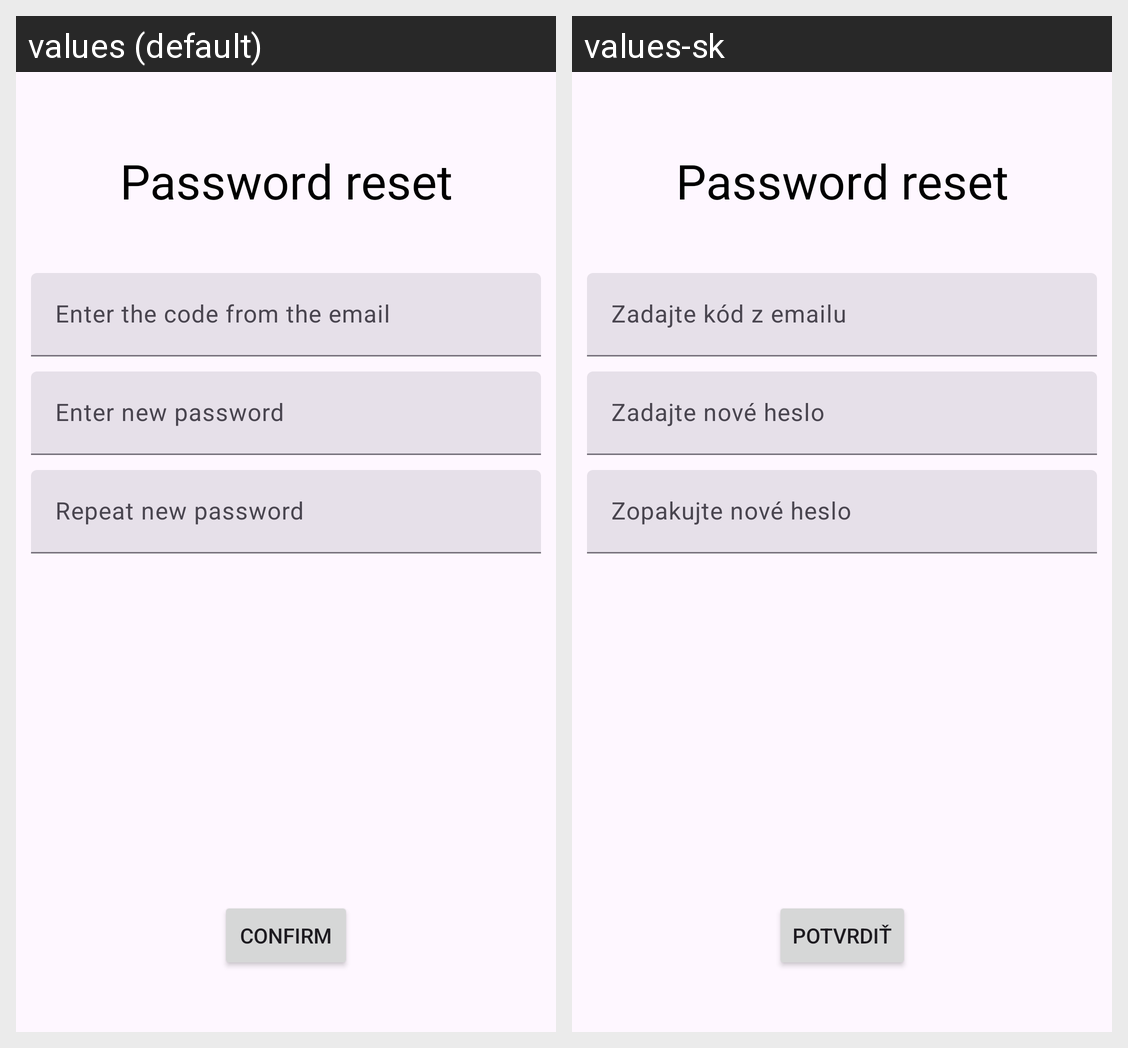

For this localized Android screen grid, give each drawn string resource with its value in every locale shown.
Android screen res/layout/fragment_forgot_password_two.xml rendered under 2 locales, left to right: values (default), values-sk. Device: Nexus 5 (rendered at 1080×1920; each locale shown at half size, 540×960, under a caption strip naming it); theme AppTheme.
Strings drawn on this screen, with the default value and each locale's value (text and hints the layout hard-codes, and strings that could not be matched under every locale, appear in the picture but are not listed):

enter_the_code_from_the_email
  values: Enter the code from the email
  values-sk: Zadajte kód z emailu

enter_new_password
  values: Enter new password
  values-sk: Zadajte nové heslo

repeat_new_password
  values: Repeat new password
  values-sk: Zopakujte nové heslo

confirm
  values: Confirm
  values-sk: Potvrdiť
